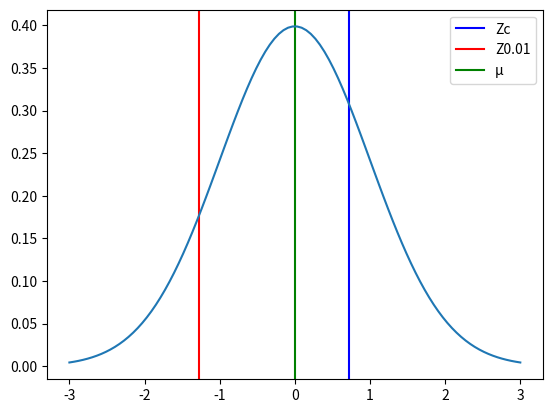

Reproduce this figure in Python.
import math
import matplotlib.pyplot as plt
import numpy as np
import scipy.stats as stats

p = 0.55
pi = 0.51
n = 80

Zc = (p-pi)/math.sqrt((pi*(1-pi))/n)
Zc

Z = -1.28

mu = 0
variance = 1
sigma = math.sqrt(variance)
x = np.linspace(mu - 3*sigma, mu + 3*sigma, 100)
plt.axvline(x=Zc, color="blue")
plt.axvline(x=Z, color="red")
plt.axvline(x=mu, color="green")
plt.legend(["Zc", "Z0.01", "µ"])
plt.plot(x, stats.norm.pdf(x, mu, sigma))
plt.show()

print('Con un 90% de confianza se puede concluir que la proporción de estudiantes foráneos de la Universidad Anáhuac Querétaro es mayor a 51%.')
